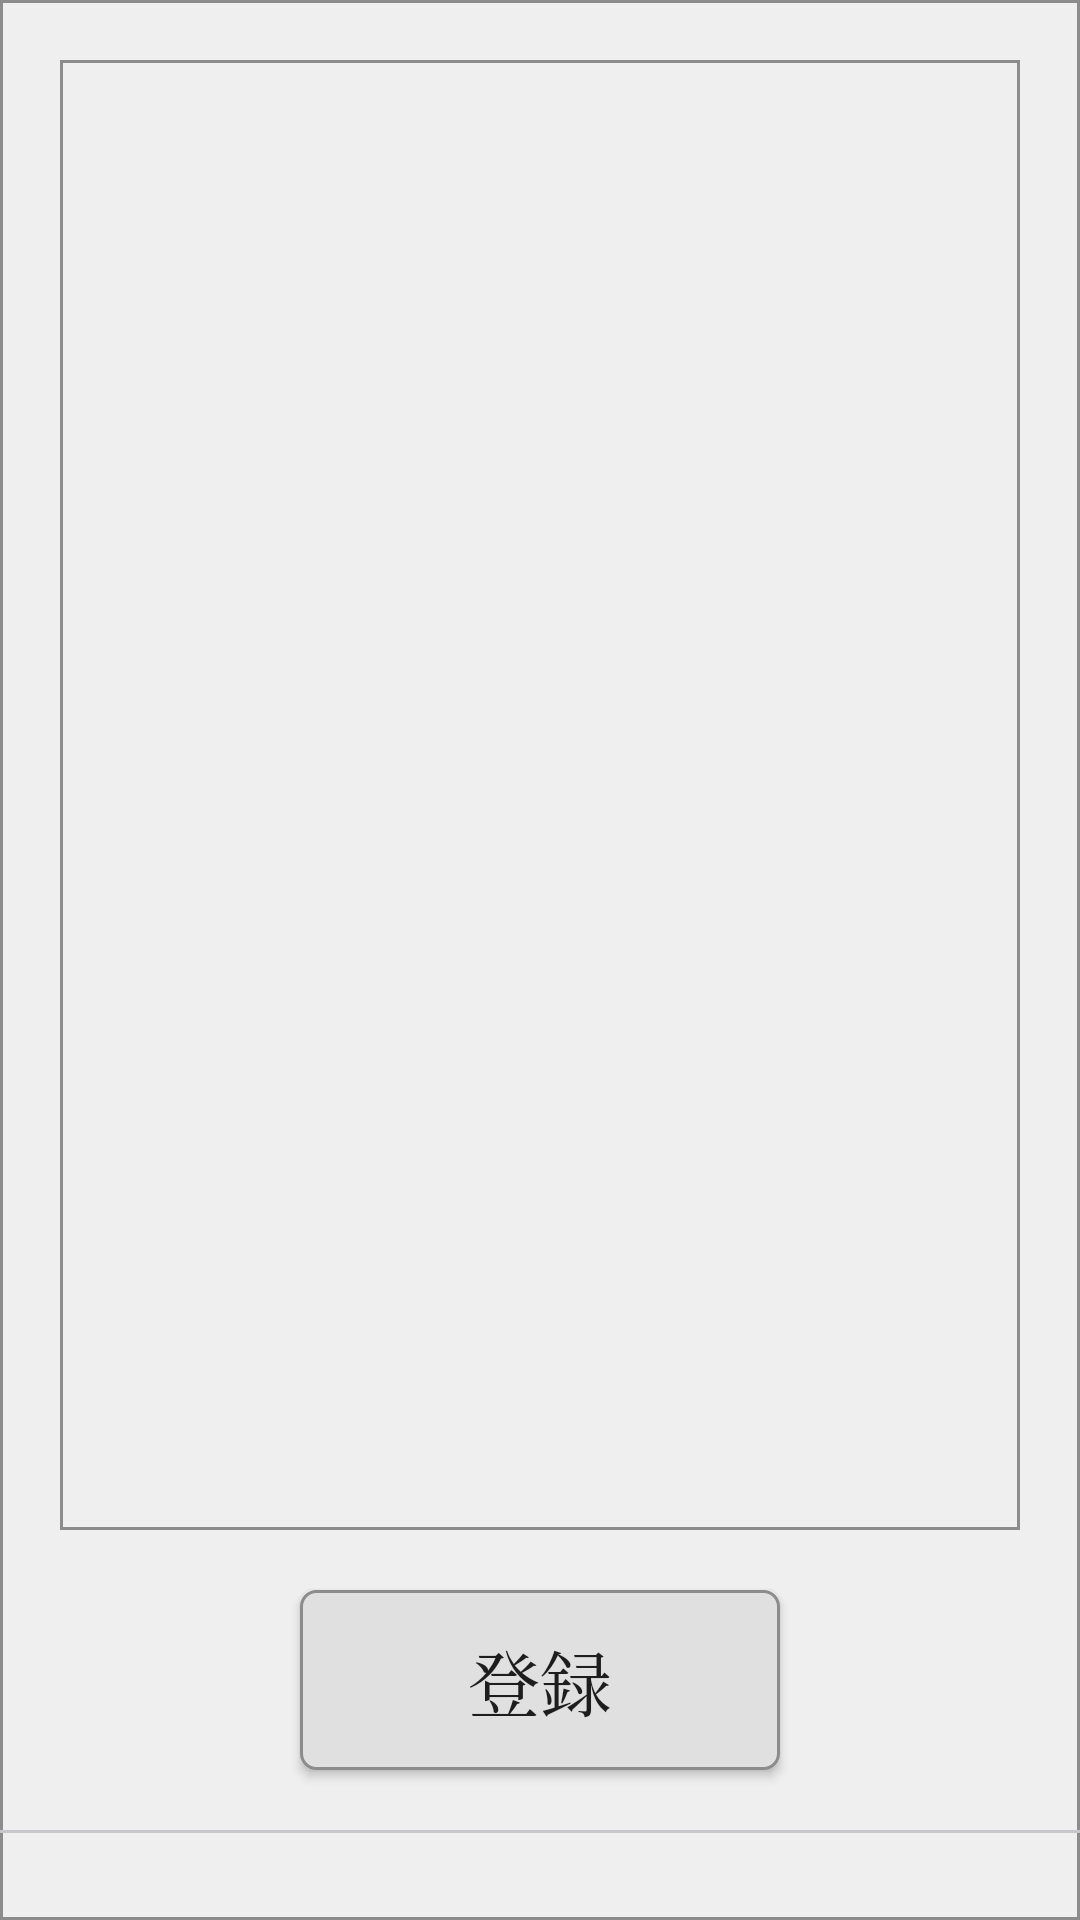

This screen was rendered from an Android layout file. Write that file and the resources it references.
<!-- AndroidManifest.xml: application theme AppTheme -->
<!-- res/layout/ticket_type_setting.xml -->
<?xml version="1.0" encoding="utf-8"?>

<RelativeLayout xmlns:android="http://schemas.android.com/apk/res/android"
    android:orientation="vertical" android:layout_width="500dp"
    android:layout_height="500dp"
    android:background="@drawable/border_main">

    <ScrollView
        android:layout_width="match_parent"
        android:layout_height="match_parent"
        android:layout_margin="20dp"
        android:layout_above="@+id/registryBtn"
        android:background="@drawable/border_main">

        <LinearLayout
            android:id="@+id/ticketTypeListLayout"
            android:layout_width="match_parent"
            android:layout_height="wrap_content"
            android:orientation="vertical">
        </LinearLayout>

    </ScrollView>

    <Button
        android:id="@+id/registryBtn"
        android:layout_width="160dp"
        android:layout_height="60dp"
        android:layout_marginBottom="50dp"
        android:background="@drawable/normal_button"
        android:textSize="@dimen/screen_btn_text_font"
        android:text="@string/btn_registry"
        android:gravity="center"
        android:layout_centerHorizontal="true"
        android:layout_alignParentBottom="true"/>

    <LinearLayout
        android:id="@+id/statusLayout"
        android:layout_width="match_parent"
        android:layout_height="30dp"
        android:layout_alignParentBottom="true"
        android:orientation="vertical">

        <TextView
            android:id="@+id/separater1"
            android:background="@color/SEPARATER_BCOLOR"
            android:layout_width="match_parent"
            android:layout_height="1dp"/>

        <TextView
            android:id="@+id/userInfo"
            android:layout_width="match_parent"
            android:layout_height="match_parent"
            android:gravity="center|right"
            android:paddingRight="16dp"
            android:lines="1"
            android:textSize="@dimen/status_text_font" />

    </LinearLayout>

</RelativeLayout>
<!-- resources referenced by this layout -->
<resources>
  <color name="SEPARATER_BCOLOR">#C8C7CC</color>
  <dimen name="screen_btn_text_font">24sp</dimen>
  <dimen name="status_text_font">18sp</dimen>
  <!-- drawable border_main (drawable) -->
  <?xml version="1.0" encoding="utf-8"?>
  
  <shape xmlns:android="http://schemas.android.com/apk/res/android"
      android:shape="rectangle">
      <solid android:color="@color/background"/>
      <stroke android:width="1dp" android:color="@color/border_color" />
      
  </shape>
  <!-- drawable normal_button (drawable) -->
  <?xml version="1.0" encoding="utf-8"?>
  
  <shape xmlns:android="http://schemas.android.com/apk/res/android"
      android:shape="rectangle">
      <solid android:color="@color/button"/>
      <stroke android:width="1dp" android:color="@color/border_color" />
      <corners android:radius="5dp" />
  </shape>
  <string name="btn_registry">登録</string>
  <style name="AppTheme" parent="Theme.AppCompat.Light.NoActionBar">
          
          <item name="android:windowAnimationStyle">@null</item>
          <item name="android:alertDialogStyle">@style/CustomAlertDialogStyle</item>
          
          
          <item name="android:typeface">serif</item>
      </style>
  <color name="background">#EFEFEF</color>
  <color name="border_color">#8C8C8C</color>
  <color name="button">#E0E0E0</color>
  <style name="CustomAlertDialogStyle">
          <item name="android:bottomBright">@android:color/transparent</item>
          <item name="android:bottomDark">@android:color/transparent</item>
          <item name="android:bottomMedium">@android:color/transparent</item>
          <item name="android:centerBright">@android:color/transparent</item>
          <item name="android:centerDark">@android:color/transparent</item>
          <item name="android:centerMedium">@android:color/transparent</item>
          <item name="android:fullBright">@android:color/transparent</item>
          <item name="android:fullDark">@android:color/transparent</item>
          <item name="android:topBright">@android:color/transparent</item>
          <item name="android:topDark">@android:color/transparent</item>
      </style>
</resources>
